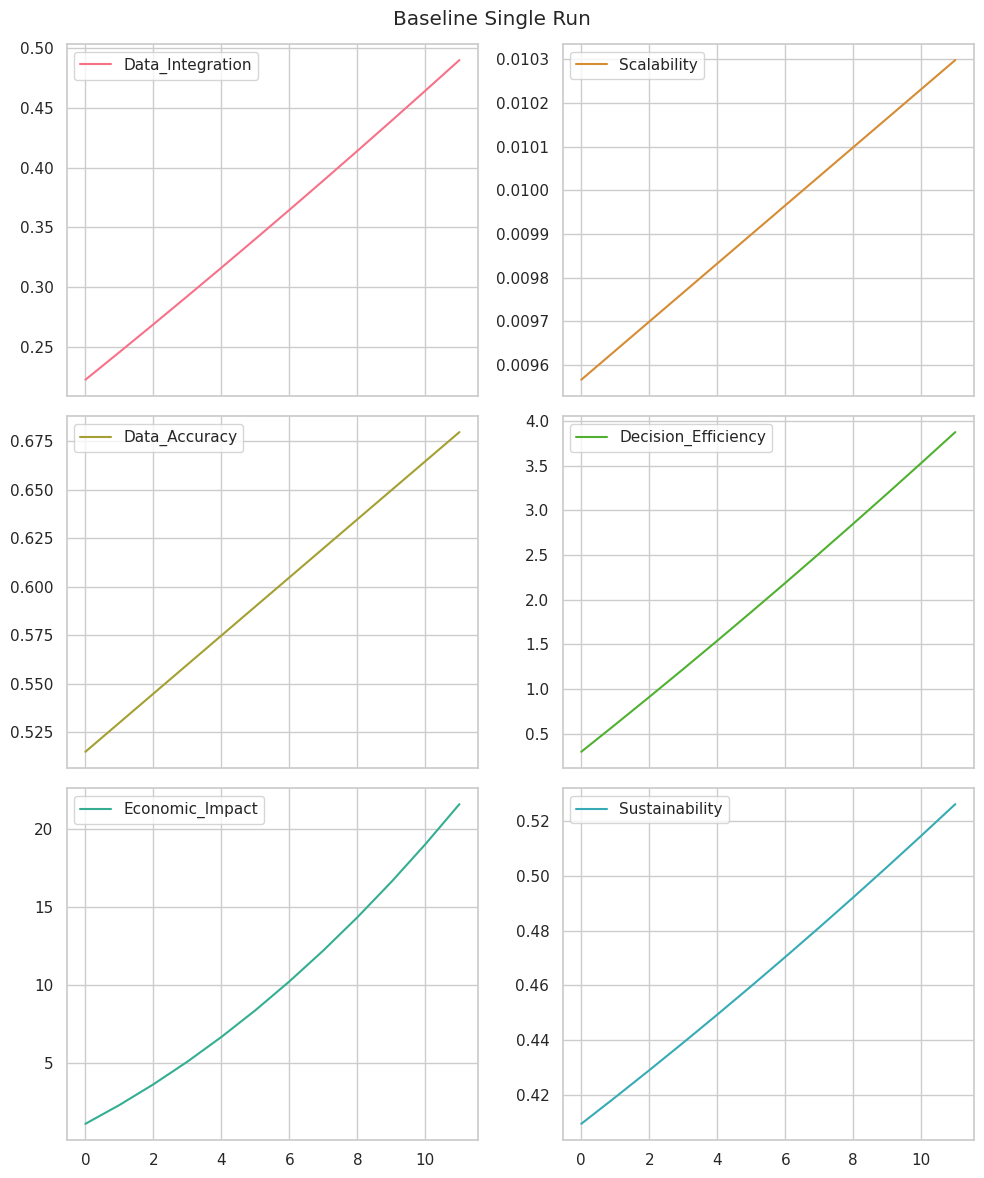
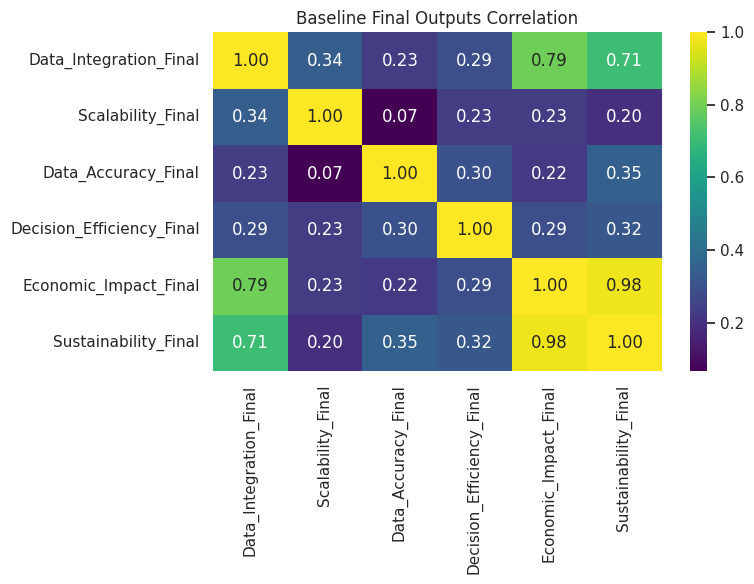
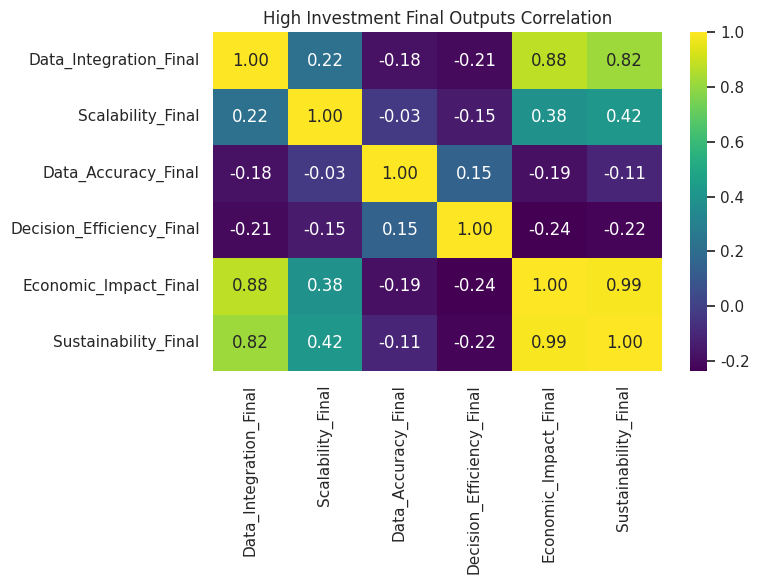
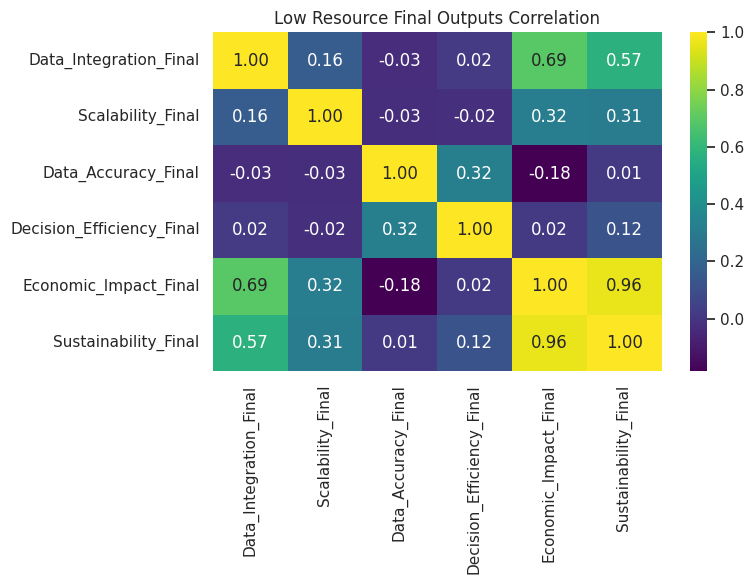
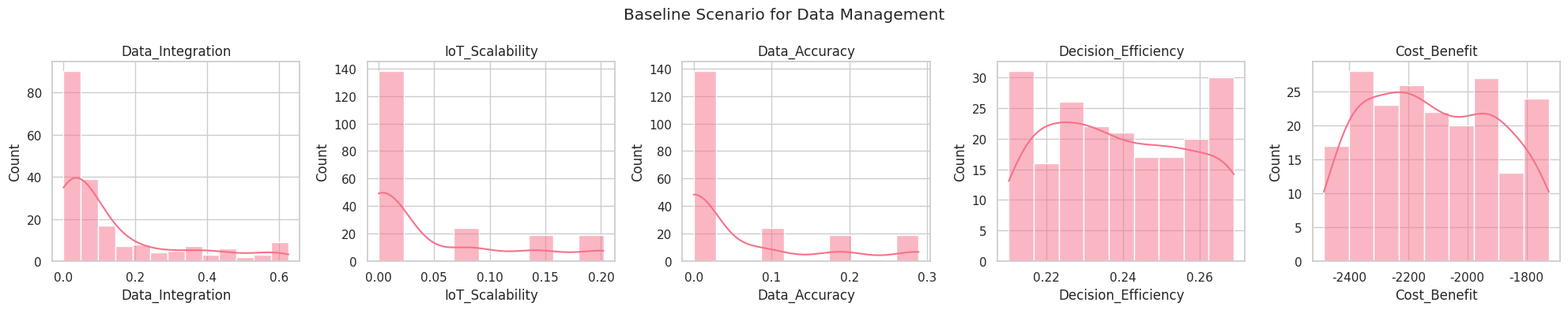
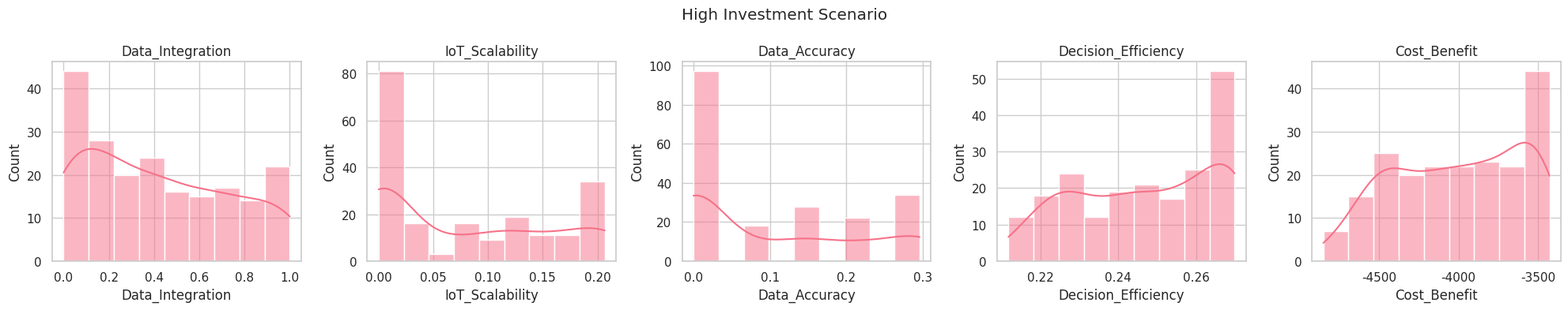
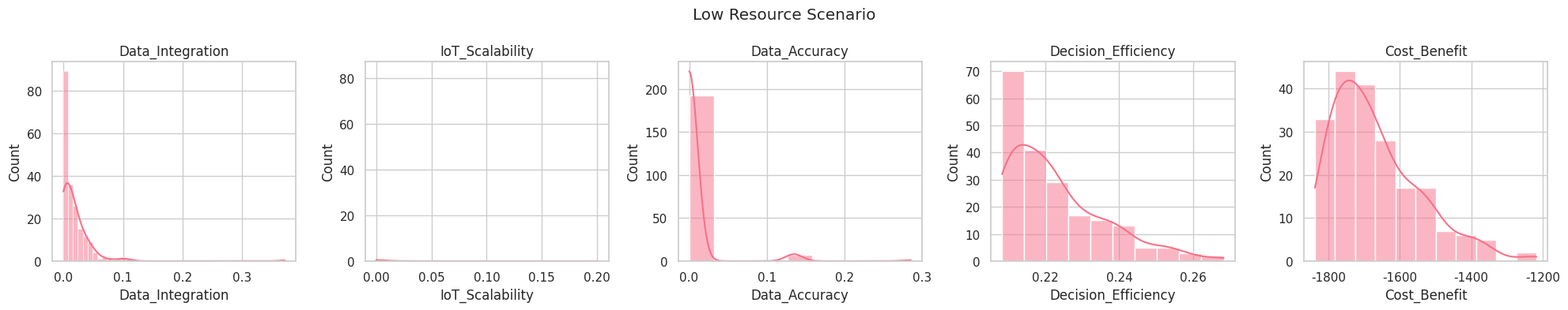

Here is the Python script that generated these plots, in order:
# -*- coding: utf-8 -*-
"""RQ3 Simulation.ipynb

Automatically generated by Colab.

Original file is located at
    https://colab.research.google.com/drive/1RhcbOJTr0KYnGwTIn8EnuhXlqG4IH6o1
"""

import numpy as np
import pandas as pd
import matplotlib.pyplot as plt
import seaborn as sns

sns.set_theme(style="whitegrid")
sns.set_palette(sns.color_palette("husl", 9))

###############################################################################
# 1. PARAMETER DEFINITIONS & SCENARIO SETUP
###############################################################################

def get_scenario_parameters(scenario="baseline"):
    """
    Returns scenario-specific parameter ranges (min, max)
    for data sources, IoT infrastructure, AI capabilities, etc.
    """
    if scenario == "baseline":
        # Example: moderate coverage, moderate AI, moderate governance
        params = {
            # Data Sources
            "traffic_data_volume": (1000, 2000),   # daily records
            "energy_data_volume": (800, 1500),
            "air_quality_data_volume": (300, 800),
            "waste_data_volume": (400, 900),

            # IoT Infrastructure
            "num_iot_devices": (50, 200),
            "sensor_coverage": (0.3, 0.6),
            "data_transmission_rate": (0.5, 1.0),
            "sensor_reliability": (0.6, 0.9),

            # AI Capabilities
            "ai_data_cleaning_factor": (0.7, 0.9),
            "ai_realtime_analytics": (0.5, 0.8),
            "ai_predictive_models": (0.3, 0.7),

            # Urban Context
            "population_density": (2000, 5000),
            "grid_efficiency": (0.4, 0.6),
            "transport_usage": (0.3, 0.6),
            "env_challenges": (0.4, 0.7),

            # Governance
            "policy_responsiveness": (0.3, 0.5),
            "data_sharing_regulations": (0.2, 0.5),
            "budget_allocation": (100, 300),

            # Tech Constraints
            "storage_capacity": (100, 300),
            "network_bandwidth": (10, 50),
            "latency": (50, 200),
            "hardware_costs": (1000, 3000)
        }
        return params

    elif scenario == "high_investment":
        # Example scenario with more IoT devices, better AI, bigger budget
        params = {
            "traffic_data_volume": (1500, 3000),
            "energy_data_volume": (1200, 2500),
            "air_quality_data_volume": (500, 1200),
            "waste_data_volume": (600, 1300),

            "num_iot_devices": (200, 500),
            "sensor_coverage": (0.5, 0.9),
            "data_transmission_rate": (1.0, 2.0),
            "sensor_reliability": (0.8, 0.95),

            "ai_data_cleaning_factor": (0.8, 0.95),
            "ai_realtime_analytics": (0.7, 0.9),
            "ai_predictive_models": (0.5, 0.8),

            "population_density": (3000, 7000),
            "grid_efficiency": (0.5, 0.8),
            "transport_usage": (0.4, 0.7),
            "env_challenges": (0.5, 0.8),

            "policy_responsiveness": (0.4, 0.7),
            "data_sharing_regulations": (0.3, 0.6),
            "budget_allocation": (300, 600),

            "storage_capacity": (200, 600),
            "network_bandwidth": (30, 100),
            "latency": (30, 100),
            "hardware_costs": (2000, 5000)
        }
        return params

    elif scenario == "low_resource":
        # New scenario with lower budgets, limited AI, etc.
        params = {
            "traffic_data_volume": (500, 1200),
            "energy_data_volume": (400, 900),
            "air_quality_data_volume": (200, 500),
            "waste_data_volume": (300, 700),

            "num_iot_devices": (20, 100),
            "sensor_coverage": (0.2, 0.4),
            "data_transmission_rate": (0.3, 0.6),
            "sensor_reliability": (0.4, 0.7),

            "ai_data_cleaning_factor": (0.5, 0.7),
            "ai_realtime_analytics": (0.3, 0.6),
            "ai_predictive_models": (0.2, 0.5),

            "population_density": (1500, 4000),
            "grid_efficiency": (0.3, 0.5),
            "transport_usage": (0.2, 0.5),
            "env_challenges": (0.5, 0.8),

            "policy_responsiveness": (0.1, 0.3),
            "data_sharing_regulations": (0.1, 0.3),
            "budget_allocation": (50, 200),

            "storage_capacity": (50, 150),
            "network_bandwidth": (5, 20),
            "latency": (100, 300),
            "hardware_costs": (500, 2000)
        }
        return params

    else:
        raise ValueError(f"Unknown scenario: {scenario}")

def sample_param(range_tuple):
    """Utility to sample from a uniform distribution given a (min, max) tuple."""
    return np.random.uniform(*range_tuple)

###############################################################################
# 2. SIMULATION LOGIC
###############################################################################

def run_simulation(time_steps=12, param_dict=None):
    """
    Simulates how AI + IoT can improve data integration, processing accuracy,
    and real-time decision-making in a low-income city context.

    Returns the final step metrics in a dict.
    """
    # Extract parameters from param_dict (a single sample of scenario ranges)
    traffic_data      = param_dict["traffic_data_volume"]
    energy_data       = param_dict["energy_data_volume"]
    airq_data         = param_dict["air_quality_data_volume"]
    waste_data        = param_dict["waste_data_volume"]

    num_iot           = param_dict["num_iot_devices"]
    coverage          = param_dict["sensor_coverage"]
    transmission_rate = param_dict["data_transmission_rate"]
    reliability       = param_dict["sensor_reliability"]

    ai_cleaning       = param_dict["ai_data_cleaning_factor"]
    ai_realtime       = param_dict["ai_realtime_analytics"]
    ai_predictive     = param_dict["ai_predictive_models"]

    pop_density       = param_dict["population_density"]
    grid_eff          = param_dict["grid_efficiency"]
    transport_usage   = param_dict["transport_usage"]
    env_challenges    = param_dict["env_challenges"]

    policy_resp       = param_dict["policy_responsiveness"]
    data_sharing      = param_dict["data_sharing_regulations"]
    budget            = param_dict["budget_allocation"]

    storage           = param_dict["storage_capacity"]
    bandwidth         = param_dict["network_bandwidth"]
    latency           = param_dict["latency"]
    hw_costs          = param_dict["hardware_costs"]

    # Initialize time-series arrays or placeholders for key outputs
    data_integration_list      = []
    scalability_list           = []
    data_accuracy_list         = []
    decision_efficiency_list   = []
    economic_impact_list       = []
    sustainability_list        = []

    # Some intermediate states
    integrated_data_score  = 0.2
    coverage_score         = coverage
    real_time_accuracy     = 0.5
    policy_response_time   = 300  # in minutes, arbitrary baseline
    total_cost_savings     = 0.0
    environment_score      = 0.4  # simplistic representation (0-1)

    for t in range(time_steps):
        # 1) Data Integration
        data_integration_factor = (
            coverage_score
            + ai_cleaning
            + data_sharing
            + (t / time_steps * 0.2)
        ) / 4.0
        integrated_data_score = min(1.0, integrated_data_score + data_integration_factor * 0.05)
        data_integration_list.append(integrated_data_score)

        # 2) Scalability
        iot_success_rate = reliability * (transmission_rate / (1 + latency * 0.001))
        coverage_score = coverage_score + (iot_success_rate * 0.01)
        coverage_score = min(1.0, coverage_score)
        current_scalability = (num_iot * coverage_score * iot_success_rate) / 1000.0
        scalability_list.append(current_scalability)

        # 3) Data Processing Accuracy
        real_time_accuracy += (ai_realtime * 0.02) + (ai_predictive * 0.01)
        real_time_accuracy -= (1 / max(1, bandwidth) * 0.005)
        real_time_accuracy = max(0, min(1.0, real_time_accuracy))
        data_accuracy_list.append(real_time_accuracy)

        # 4) Decision-Making Efficiency
        policy_response_time *= (1 - (policy_resp + real_time_accuracy) * 0.001)
        decision_efficiency_list.append(max(0, 300 - policy_response_time))

        # 5) Economic Impact
        step_savings = integrated_data_score * coverage_score * 10.0
        total_cost_savings += step_savings
        economic_impact_list.append(total_cost_savings)

        # 6) Sustainability
        environment_score += (real_time_accuracy + coverage_score) * 0.01
        environment_score -= env_challenges * 0.001
        environment_score = max(0, min(1.0, environment_score))
        sustainability_list.append(environment_score)

    # Return final step or entire time series
    return {
        "Data_Integration_TS": data_integration_list,
        "Scalability_TS": scalability_list,
        "Data_Accuracy_TS": data_accuracy_list,
        "Decision_Efficiency_TS": decision_efficiency_list,
        "Economic_Impact_TS": economic_impact_list,
        "Sustainability_TS": sustainability_list
    }

###############################################################################
# 3. MONTE CARLO SIMULATION
###############################################################################

def run_monte_carlo(n_runs=50, time_steps=12, scenario="baseline"):
    """
    Execute multiple simulations for a given scenario.
    We'll store only the final step's outputs in a DataFrame for easy correlation or analysis.
    """
    scenario_ranges = get_scenario_parameters(scenario)
    final_results = {
        "Data_Integration_Final": [],
        "Scalability_Final": [],
        "Data_Accuracy_Final": [],
        "Decision_Efficiency_Final": [],
        "Economic_Impact_Final": [],
        "Sustainability_Final": []
    }

    for _ in range(n_runs):
        param_dict = {k: sample_param(v) for k, v in scenario_ranges.items()}
        sim_data = run_simulation(time_steps=time_steps, param_dict=param_dict)

        final_results["Data_Integration_Final"].append(sim_data["Data_Integration_TS"][-1])
        final_results["Scalability_Final"].append(sim_data["Scalability_TS"][-1])
        final_results["Data_Accuracy_Final"].append(sim_data["Data_Accuracy_TS"][-1])
        final_results["Decision_Efficiency_Final"].append(sim_data["Decision_Efficiency_TS"][-1])
        final_results["Economic_Impact_Final"].append(sim_data["Economic_Impact_TS"][-1])
        final_results["Sustainability_Final"].append(sim_data["Sustainability_TS"][-1])

    df_results = pd.DataFrame(final_results)
    return df_results

###############################################################################
# 4. VISUALIZATION & STAKEHOLDER REPORT
###############################################################################

def visualize_time_series(sim_data, title="Simulation Time Series"):
    df = pd.DataFrame({
        "Data_Integration": sim_data["Data_Integration_TS"],
        "Scalability": sim_data["Scalability_TS"],
        "Data_Accuracy": sim_data["Data_Accuracy_TS"],
        "Decision_Efficiency": sim_data["Decision_Efficiency_TS"],
        "Economic_Impact": sim_data["Economic_Impact_TS"],
        "Sustainability": sim_data["Sustainability_TS"]
    })
    df.plot(subplots=True, figsize=(10,12), layout=(3,2), sharex=True)
    plt.suptitle(title)
    plt.tight_layout()
    plt.show()

def visualize_final_correlations(df_results, title="Final Step Correlation"):
    corr_matrix = df_results.corr()
    plt.figure(figsize=(8, 6))
    sns.heatmap(corr_matrix, annot=True, cmap="viridis", fmt=".2f")
    plt.title(title)
    plt.tight_layout()
    plt.show()

def stakeholder_report(df_results, scenario_name="Baseline"):
    print(f"\n===== {scenario_name.upper()} SCENARIO - STAKEHOLDER REPORT =====")
    summary_stats = df_results.describe(percentiles=[0.1, 0.5, 0.9])
    print(summary_stats)

    avg_data_integration = df_results["Data_Integration_Final"].mean()
    avg_sustainability   = df_results["Sustainability_Final"].mean()
    avg_econ_impact      = df_results["Economic_Impact_Final"].mean()

    print("\nKey Highlights:")
    print(f" - Average Data Integration Score: {avg_data_integration:.2f}")
    print(f" - Average Sustainability Score: {avg_sustainability:.2f}")
    print(f" - Average Economic Impact: {avg_econ_impact:.2f} (units of $k or scaled)\n")
    print("===============================================================\n")

###############################################################################
# 5. DEMONSTRATION (MAIN)
###############################################################################

if __name__ == "__main__":
    # Single run demonstration for Baseline
    scenario_params = get_scenario_parameters("baseline")
    single_run_param = {k: sample_param(v) for k, v in scenario_params.items()}
    single_run_data = run_simulation(time_steps=12, param_dict=single_run_param)
    visualize_time_series(single_run_data, title="Baseline Single Run")

    # 1) Baseline scenario
    df_baseline = run_monte_carlo(n_runs=50, time_steps=12, scenario="baseline")
    visualize_final_correlations(df_baseline, title="Baseline Final Outputs Correlation")
    stakeholder_report(df_baseline, scenario_name="Baseline")

    # 2) High Investment scenario
    df_high_invest = run_monte_carlo(n_runs=50, time_steps=12, scenario="high_investment")
    visualize_final_correlations(df_high_invest, title="High Investment Final Outputs Correlation")
    stakeholder_report(df_high_invest, scenario_name="High Investment")

    # 3) Low Resource scenario
    df_low_res = run_monte_carlo(n_runs=50, time_steps=12, scenario="low_resource")
    visualize_final_correlations(df_low_res, title="Low Resource Final Outputs Correlation")
    stakeholder_report(df_low_res, scenario_name="Low Resource")

import numpy as np
import pandas as pd
import matplotlib.pyplot as plt
import seaborn as sns

sns.set_theme(style="whitegrid")
sns.set_palette(sns.color_palette("husl", 9))

###############################################################################
# SCENARIO DEFINITION
###############################################################################

def get_scenario_parameters(scenario="baseline"):
    """
    Returns scenario-specific parameters for data management in smart cities, including:
    - Correlation matrices, means, stds for correlated draws (e.g., IoT adoption, AI capability)
    - Markov chain transition matrix for 'network outage' shocks
    - Additional cost/benefit or synergy factors relevant to data management
    """
    if scenario == "baseline":
        params = {
            # Correlation matrix for [iot_adoption, ai_capability, data_complexity]
            # E.g., if AI capability is correlated with IoT adoption, etc.
            "corr_matrix": np.array([
                [1.0,  0.3,  0.2],
                [0.3,  1.0,  0.2],
                [0.2,  0.2,  1.0]
            ]),
            # Means and standard deviations
            # For example: iot_adoption ~ 0.5, ai_capability ~ 0.4, data_complexity ~ 0.6
            "means": np.array([0.5, 0.4, 0.6]),
            "stds":  np.array([0.1, 0.1, 0.1]),

            # Additional AI improvement ranges (min, max) for data integration, real-time analytics
            "ai_data_integration_factor": (0.01, 0.03),
            "ai_realtime_analytics_factor": (0.01, 0.03),
            "iot_scalability_boost": (0.01, 0.02),

            # Markov chain transition probabilities for a 'network outage' shock
            # [ [P(no-outage->no-outage), P(no-outage->outage)],
            #   [P(outage->no-outage),    P(outage->outage)] ]
            "shock_transition": np.array([
                [0.90, 0.10],  # 10% chance to go from no-outage to outage
                [0.40, 0.60]   # 40% chance to recover from outage
            ]),
            "shock_impact": 0.2,  # how strongly an outage reduces data integration

            # Cost/Benefit or synergy factors
            "data_storage_cost": 50,        # e.g., $50 per GB
            "analytics_platform_cost": 100, # e.g., base cost for AI platform
            "governance_synergy_factor": 0.5, # synergy from policy & data sharing
            "max_data_integration": 1.0,
            "min_data_integration": 0.0
        }
        return params

    elif scenario == "high_investment":
        # Example scenario with bigger budget, higher AI adoption, and more IoT coverage
        params = {
            "corr_matrix": np.array([
                [1.0,  0.4,  0.3],
                [0.4,  1.0,  0.3],
                [0.3,  0.3,  1.0]
            ]),
            "means": np.array([0.7, 0.6, 0.5]),
            "stds":  np.array([0.1, 0.1, 0.1]),

            "ai_data_integration_factor": (0.02, 0.05),
            "ai_realtime_analytics_factor": (0.02, 0.05),
            "iot_scalability_boost": (0.02, 0.04),

            "shock_transition": np.array([
                [0.92, 0.08],
                [0.30, 0.70]
            ]),
            "shock_impact": 0.15,

            "data_storage_cost": 70,
            "analytics_platform_cost": 200,
            "governance_synergy_factor": 0.6,
            "max_data_integration": 1.0,
            "min_data_integration": 0.0
        }
        return params

    elif scenario == "low_resource":
        # Scenario with smaller budget, more frequent outages, higher data complexity
        params = {
            "corr_matrix": np.array([
                [1.0,  0.2,  0.3],
                [0.2,  1.0,  0.2],
                [0.3,  0.2,  1.0]
            ]),
            "means": np.array([0.3, 0.3, 0.7]),
            "stds":  np.array([0.1, 0.1, 0.1]),

            "ai_data_integration_factor": (0.005, 0.02),
            "ai_realtime_analytics_factor": (0.005, 0.02),
            "iot_scalability_boost": (0.005, 0.015),

            "shock_transition": np.array([
                [0.80, 0.20],
                [0.50, 0.50]
            ]),
            "shock_impact": 0.3,

            "data_storage_cost": 30,
            "analytics_platform_cost": 80,
            "governance_synergy_factor": 0.4,
            "max_data_integration": 1.0,
            "min_data_integration": 0.0
        }
        return params

    else:
        raise ValueError(f"Unknown scenario: {scenario}")

###############################################################################
# HELPER: CORRELATED PARAMETER SAMPLING
###############################################################################

def sample_correlated_params(means, stds, corr_matrix):
    """
    Generate a single sample from a multivariate normal distribution.
    Suppose we have [iot_adoption, ai_capability, data_complexity].
    """
    dim = len(means)
    cov_matrix = np.diag(stds).dot(corr_matrix).dot(np.diag(stds))

    L = np.linalg.cholesky(cov_matrix)
    z = np.random.normal(size=dim)

    correlated = L.dot(z) + means
    return correlated

def sample_correlated_params_each_step(time_steps, means, stds, corr_matrix):
    """
    For temporal variation, generate an array (time_steps, dim)
    from a multivariate normal each step.
    """
    dim = len(means)
    cov_matrix = np.diag(stds).dot(corr_matrix).dot(np.diag(stds))
    L = np.linalg.cholesky(cov_matrix)

    z = np.random.normal(size=(dim, time_steps))
    correlated_series = (L @ z).T + means
    return correlated_series

###############################################################################
# HELPER: MARKOV CHAIN FOR OUTAGES
###############################################################################

def simulate_network_shocks(time_steps, transition_matrix):
    """
    2-state Markov chain for 'no-outage' (0) vs. 'outage' (1).
    """
    states = np.zeros(time_steps, dtype=int)
    for t in range(1, time_steps):
        prev_state = states[t-1]
        if prev_state == 0:
            if np.random.rand() < transition_matrix[0,0]:
                states[t] = 0
            else:
                states[t] = 1
        else:
            if np.random.rand() < transition_matrix[1,0]:
                states[t] = 0
            else:
                states[t] = 1
    return states

###############################################################################
# MAIN SIMULATION
###############################################################################

def run_simulation(
    time_steps=24,
    scenario_params=None,
    # Initial states
    init_data_integration=0.3,   # how integrated the data is initially
    init_iot_scale=0.2,          # how scalable IoT is initially
    init_realtime_accuracy=0.3,  # baseline real-time analytics accuracy
    init_decision_efficiency=0.2 # how much policy decisions rely on real-time data
):
    """
    Simulate how AI & IoT improve data management under a Markov chain for network outages,
    correlated draws for IoT adoption/AI/data complexity, and cost factors for data storage/analytics.
    """

    if scenario_params is None:
        scenario_params = get_scenario_parameters("baseline")

    # 1) Generate time-varying correlated draws
    #    e.g., [iot_adoption(t), ai_capability(t), data_complexity(t)]
    correlated_series = sample_correlated_params_each_step(
        time_steps,
        scenario_params["means"],
        scenario_params["stds"],
        scenario_params["corr_matrix"]
    )

    # 2) Network outage states
    shock_states = simulate_network_shocks(time_steps, scenario_params["shock_transition"])

    # 3) Uniform draws for constant AI factors
    ai_data_integration_factor = np.random.uniform(*scenario_params["ai_data_integration_factor"])
    ai_realtime_factor         = np.random.uniform(*scenario_params["ai_realtime_analytics_factor"])
    iot_boost                  = np.random.uniform(*scenario_params["iot_scalability_boost"])

    # 4) Unpack other scenario parameters
    shock_impact = scenario_params["shock_impact"]
    data_storage_cost = scenario_params["data_storage_cost"]
    analytics_cost    = scenario_params["analytics_platform_cost"]
    synergy_factor    = scenario_params["governance_synergy_factor"]
    max_integration   = scenario_params["max_data_integration"]
    min_integration   = scenario_params["min_data_integration"]

    # Arrays for storing time series
    data_integration_list  = np.zeros(time_steps)
    iot_scalability_list   = np.zeros(time_steps)
    data_accuracy_list     = np.zeros(time_steps)
    decision_eff_list      = np.zeros(time_steps)
    cost_benefit_list      = np.zeros(time_steps)

    # Initialize states
    data_integration = init_data_integration
    iot_scale        = init_iot_scale
    realtime_acc     = init_realtime_accuracy
    decision_eff     = init_decision_efficiency
    cumulative_savings = 0.0

    for t in range(time_steps):
        iot_adoption    = correlated_series[t, 0]
        ai_capability   = correlated_series[t, 1]
        data_complexity = correlated_series[t, 2]

        # Store current state
        data_integration_list[t] = data_integration
        iot_scalability_list[t]  = iot_scale
        data_accuracy_list[t]    = realtime_acc
        decision_eff_list[t]     = decision_eff
        cost_benefit_list[t]     = cumulative_savings

        # 1) Improve data integration
        #    AI + synergy factor -> better data aggregation
        #    Data complexity might reduce effective integration
        integration_boost = ai_data_integration_factor * ai_capability
        synergy_boost     = synergy_factor * 0.01
        data_integration += (integration_boost + synergy_boost - data_complexity * 0.005)
        data_integration  = max(min_integration, min(max_integration, data_integration))

        # 2) IoT Scalability
        #    If iot_adoption is high, we improve iot_scale
        iot_scale += iot_adoption * iot_boost * 0.01
        iot_scale  = max(0, min(1.0, iot_scale))

        # 3) Real-time Data Accuracy
        #    Improved by AI real-time factor, reduced by data complexity
        realtime_acc += (ai_realtime_factor * ai_capability * 0.01) - (data_complexity * 0.001)
        realtime_acc  = max(0, min(1.0, realtime_acc))

        # 4) Decision Efficiency
        #    If real-time accuracy is good, we reduce policy lag
        #    synergy factor also helps
        decision_eff += (realtime_acc + synergy_factor * 0.01) * 0.01
        decision_eff  = max(0, min(1.0, decision_eff))

        # 5) Markov chain shock: if shock state=1 => network outage
        if shock_states[t] == 1:
            data_integration = max(data_integration - shock_impact, min_integration)
            realtime_acc     = max(realtime_acc - shock_impact*0.5, 0)
            iot_scale        = max(iot_scale - shock_impact*0.3, 0)

        # 6) Cost-Benefit
        #    Suppose each step we pay for data storage + analytics
        #    But we also gain from improved decision efficiency
        step_cost = (data_storage_cost * data_complexity) + analytics_cost * (1 - realtime_acc)
        step_savings = (decision_eff * 100.0)  # arbitrary revenue or cost saving

        net_value = step_savings - step_cost
        cumulative_savings += net_value

    # Return final time series
    return {
        "Data_Integration": data_integration_list,
        "IoT_Scalability": iot_scalability_list,
        "Data_Accuracy": data_accuracy_list,
        "Decision_Efficiency": decision_eff_list,
        "Cost_Benefit": cost_benefit_list
    }

###############################################################################
# MONTE CARLO FRAMEWORK
###############################################################################

def run_monte_carlo_simulations(n_simulations=100, time_steps=24, scenario="baseline"):
    """
    Runs multiple simulations for a chosen scenario, returns a DataFrame of final outcomes.
    """
    scenario_params = get_scenario_parameters(scenario)

    results_dict = {
        "Data_Integration": [],
        "IoT_Scalability": [],
        "Data_Accuracy": [],
        "Decision_Efficiency": [],
        "Cost_Benefit": []
    }

    for _ in range(n_simulations):
        sim_results = run_simulation(time_steps=time_steps, scenario_params=scenario_params)

        # We take the final step's value from each time series
        results_dict["Data_Integration"].append(sim_results["Data_Integration"][-1])
        results_dict["IoT_Scalability"].append(sim_results["IoT_Scalability"][-1])
        results_dict["Data_Accuracy"].append(sim_results["Data_Accuracy"][-1])
        results_dict["Decision_Efficiency"].append(sim_results["Decision_Efficiency"][-1])
        results_dict["Cost_Benefit"].append(sim_results["Cost_Benefit"][-1])

    df_final = pd.DataFrame(results_dict)
    return df_final

###############################################################################
# ANALYSIS & VISUALIZATION
###############################################################################

def analyze_uncertainty(df_results, title="Data Management Scenario Analysis"):
    """
    Analyze the distribution of final results, compute confidence intervals,
    and visualize outputs.
    """
    summary_stats = df_results.describe(percentiles=[0.025, 0.5, 0.975])
    print(f"=== {title} ===")
    print(summary_stats)

    # Example: 95% CI for Data Integration
    di_lower_95 = summary_stats.loc["2.5%", "Data_Integration"]
    di_median   = summary_stats.loc["50%",  "Data_Integration"]
    di_upper_95 = summary_stats.loc["97.5%", "Data_Integration"]

    print(f"\n95% CI for Data Integration: [{di_lower_95:.4f}, {di_upper_95:.4f}]")
    print(f"Median Data Integration: {di_median:.4f}\n")

    # Plot histograms for key outputs
    columns_to_plot = [
        "Data_Integration", "IoT_Scalability", "Data_Accuracy",
        "Decision_Efficiency", "Cost_Benefit"
    ]

    fig, axes = plt.subplots(1, 5, figsize=(20, 4))
    axes = axes.flatten()

    for i, col in enumerate(columns_to_plot):
        sns.histplot(df_results[col], ax=axes[i], kde=True)
        axes[i].set_title(col)

    plt.suptitle(title)
    plt.tight_layout()
    plt.show()

###############################################################################
# DEMONSTRATION
###############################################################################

if __name__ == "__main__":
    # 1) Baseline scenario
    df_baseline = run_monte_carlo_simulations(n_simulations=200, time_steps=24, scenario="baseline")
    analyze_uncertainty(df_baseline, title="Baseline Scenario for Data Management")

    # 2) High Investment
    df_invest = run_monte_carlo_simulations(n_simulations=200, time_steps=24, scenario="high_investment")
    analyze_uncertainty(df_invest, title="High Investment Scenario")

    # 3) Low Resource
    df_lowres = run_monte_carlo_simulations(n_simulations=200, time_steps=24, scenario="low_resource")
    analyze_uncertainty(df_lowres, title="Low Resource Scenario")


# HOW THIS SIMULATION ADDRESSES RQ3:
# - Incorporates correlated draws for IoT adoption, AI capability, and data complexity.
# - Models random 'network outages' using a Markov chain.
# - Tracks time series of data integration, IoT scalability, data accuracy, and decision efficiency.
# - Evaluates cost-benefit from data management improvements, providing insights into
#   how leading-edge technologies (AI, IoT) can enhance urban data management in low-income contexts.
